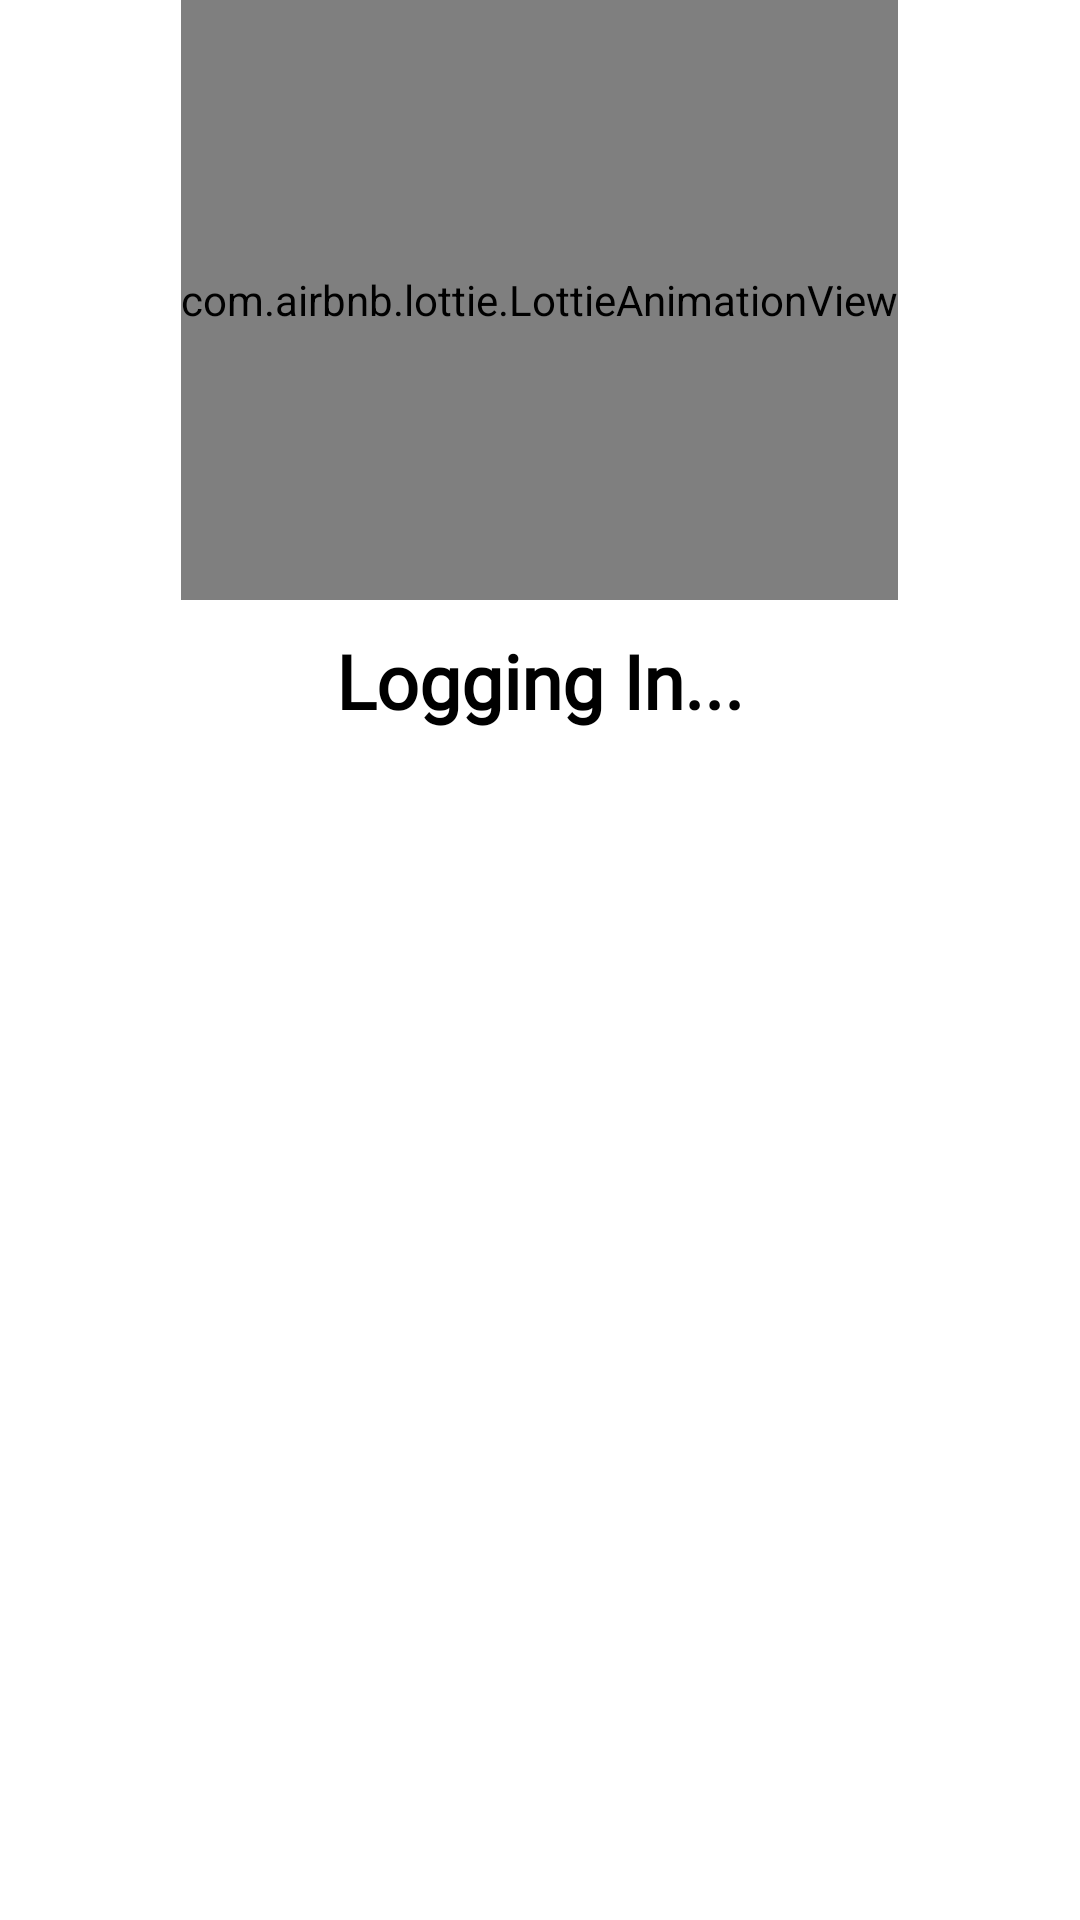

Android layout source for this screen:
<!-- AndroidManifest.xml: application theme Theme.MyApplication -->
<!-- res/layout/loading.xml -->
<?xml version="1.0" encoding="utf-8"?>
<LinearLayout xmlns:android="http://schemas.android.com/apk/res/android"
    android:layout_width="250dp"
    xmlns:app="http://schemas.android.com/apk/res-auto"
    android:layout_gravity="center"
    android:orientation="vertical"
    android:layout_height="wrap_content"
    android:background="@drawable/bg_shape">

    <com.airbnb.lottie.LottieAnimationView
        android:id="@+id/lottie"
        android:layout_width="wrap_content"
        android:layout_height="200dp"
        app:lottie_autoPlay="true"
        android:layout_gravity="center"
        app:lottie_rawRes="@raw/loading_anim" />

    <TextView
        android:layout_width="match_parent"
        android:layout_height="wrap_content"
        android:layout_gravity="center"
        android:fontFamily="@font/questrial"
        android:textStyle="bold"
        android:textSize="25sp"
        android:paddingBottom="15dp"
        android:layout_marginTop="10dp"
        android:textAlignment="center"
        android:textColor="@color/black"
        android:text="Logging In..."/>


</LinearLayout>
<!-- resources referenced by this layout -->
<resources>
  <color name="black">#FF000000</color>
  <style name="Theme.MyApplication" parent="Theme.MaterialComponents.DayNight.NoActionBar">
          
          <item name="colorPrimary">@color/active</item>
          <item name="colorPrimaryDark">@color/teal_700</item>
          <item name="colorOnPrimary">@color/white</item>
          
          <item name="colorSecondary">@color/teal_200</item>
          <item name="colorSecondaryVariant">@color/teal_700</item>
          <item name="colorOnSecondary">@color/black</item>
          
          <item name="android:statusBarColor" tools:targetApi="l">?attr/colorPrimaryVariant</item>
          
      </style>
  <color name="active">#50C2C9</color>
  <color name="teal_700">#FF018786</color>
  <color name="white">#FFFFFFFF</color>
  <color name="teal_200">#FF03DAC5</color>
</resources>
